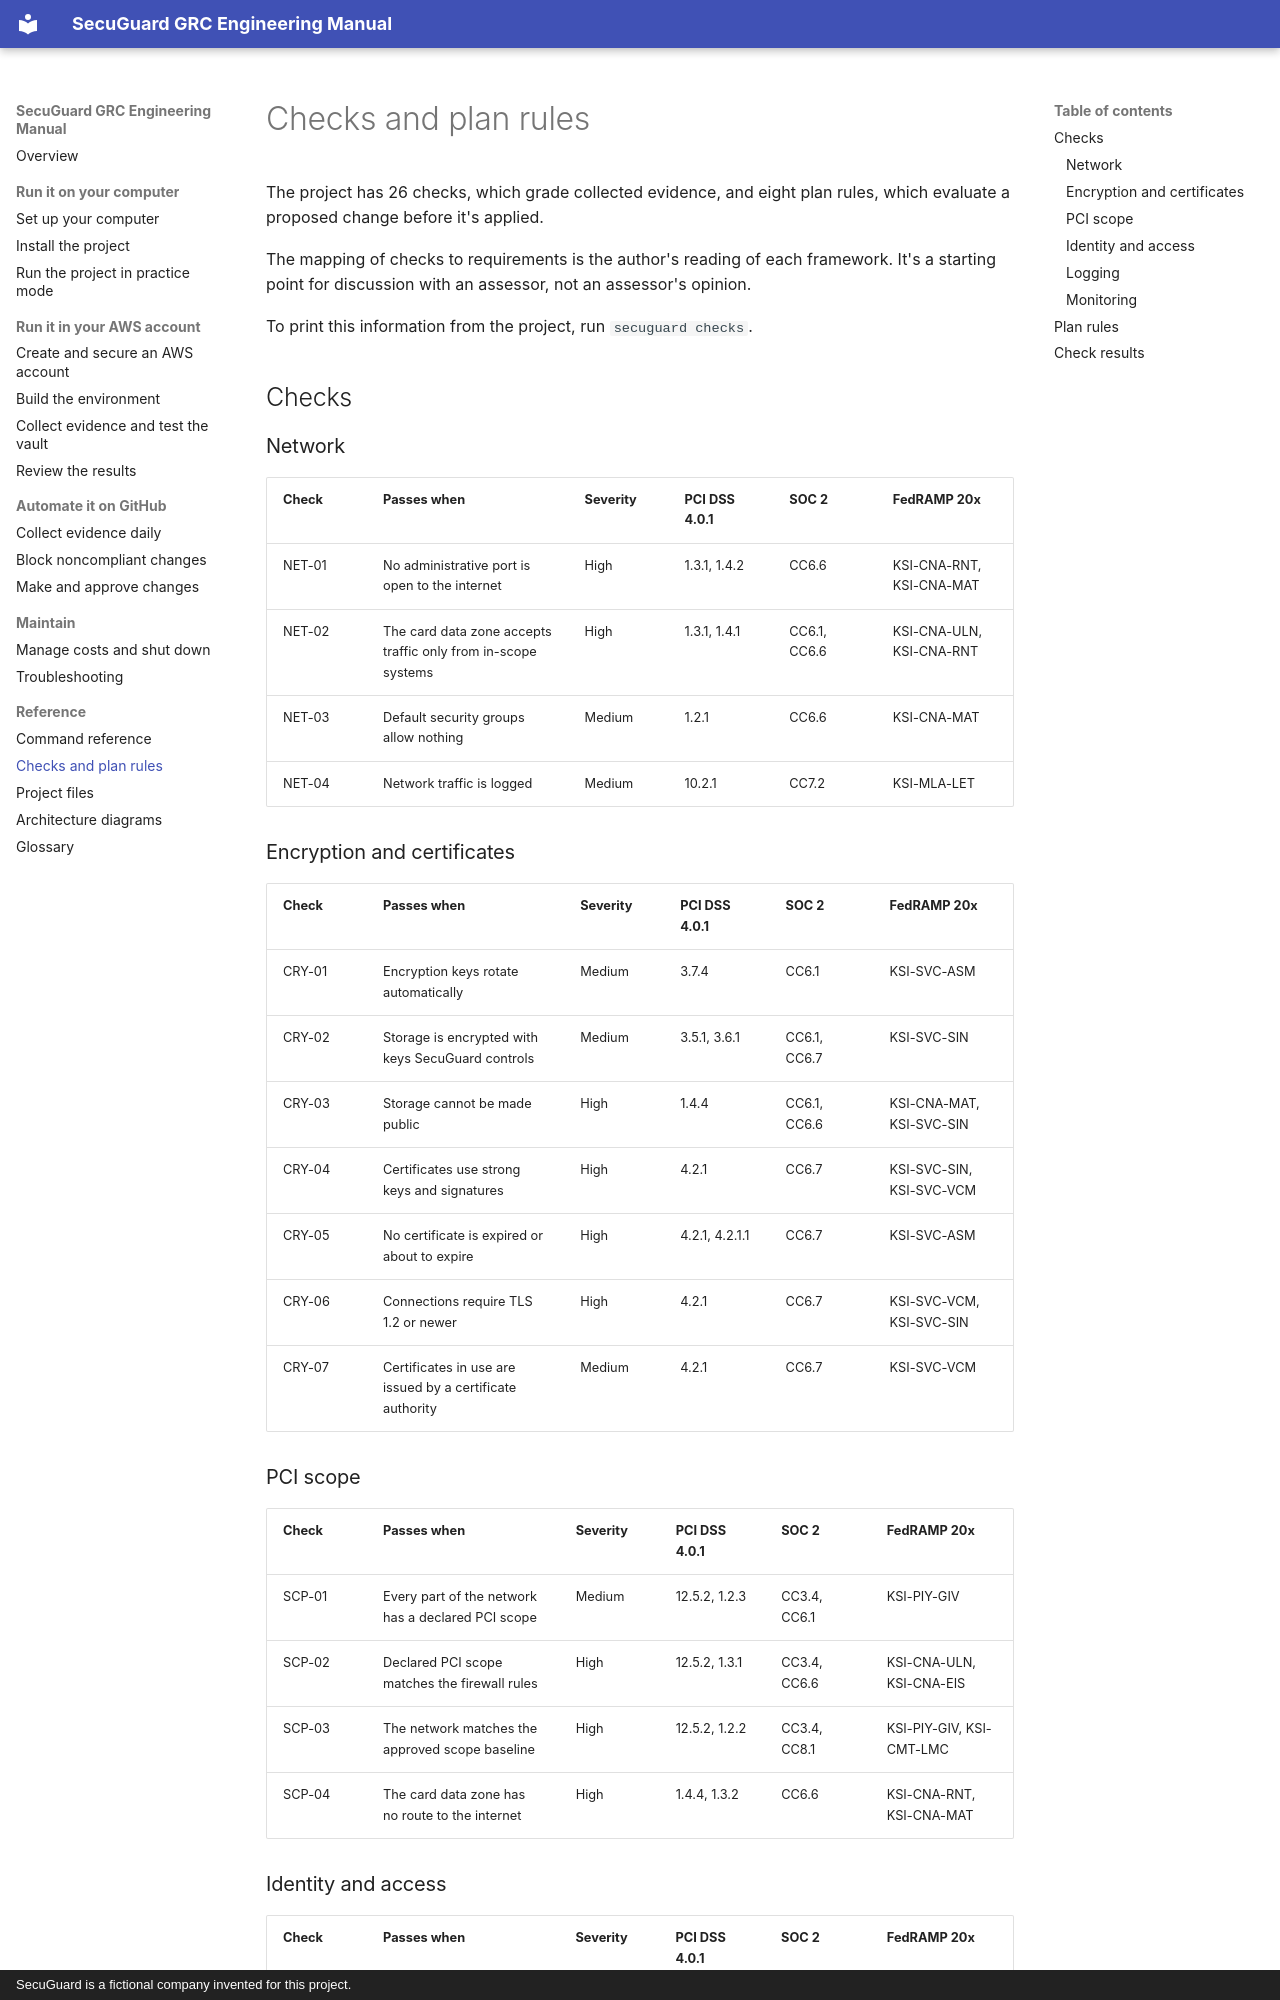

repository: andrewcampion0473/secuguard-grc-engineering · page: reference/checks/index.html · generator: mkdocs · copyright: SecuGuard is a fictional company invented for this project.

# Checks and plan rules

The project has 26 checks, which grade collected evidence, and eight plan rules, which evaluate a proposed change before it's applied.

The mapping of checks to requirements is the author's reading of each framework. It's a starting point for discussion with an assessor, not an assessor's opinion.

To print this information from the project, run `secuguard checks`.

## Checks

### Network

| Check | Passes when | Severity | PCI DSS 4.0.1 | SOC 2 | FedRAMP 20x |
|---|---|---|---|---|---|
| NET-01 | No administrative port is open to the internet | High | 1.3.1, 1.4.2 | CC6.6 | KSI-CNA-RNT, KSI-CNA-MAT |
| NET-02 | The card data zone accepts traffic only from in-scope systems | High | 1.3.1, 1.4.1 | CC6.1, CC6.6 | KSI-CNA-ULN, KSI-CNA-RNT |
| NET-03 | Default security groups allow nothing | Medium | 1.2.1 | CC6.6 | KSI-CNA-MAT |
| NET-04 | Network traffic is logged | Medium | 10.2.1 | CC7.2 | KSI-MLA-LET |

### Encryption and certificates

| Check | Passes when | Severity | PCI DSS 4.0.1 | SOC 2 | FedRAMP 20x |
|---|---|---|---|---|---|
| CRY-01 | Encryption keys rotate automatically | Medium | 3.7.4 | CC6.1 | KSI-SVC-ASM |
| CRY-02 | Storage is encrypted with keys SecuGuard controls | Medium | 3.5.1, 3.6.1 | CC6.1, CC6.7 | KSI-SVC-SIN |
| CRY-03 | Storage cannot be made public | High | 1.4.4 | CC6.1, CC6.6 | KSI-CNA-MAT, KSI-SVC-SIN |
| CRY-04 | Certificates use strong keys and signatures | High | 4.2.1 | CC6.7 | KSI-SVC-SIN, KSI-SVC-VCM |
| CRY-05 | No certificate is expired or about to expire | High | 4.2.1, 4.2.1.1 | CC6.7 | KSI-SVC-ASM |
| CRY-06 | Connections require TLS 1.2 or newer | High | 4.2.1 | CC6.7 | KSI-SVC-VCM, KSI-SVC-SIN |
| CRY-07 | Certificates in use are issued by a certificate authority | Medium | 4.2.1 | CC6.7 | KSI-SVC-VCM |

### PCI scope

| Check | Passes when | Severity | PCI DSS 4.0.1 | SOC 2 | FedRAMP 20x |
|---|---|---|---|---|---|
| SCP-01 | Every part of the network has a declared PCI scope | Medium | 12.5.2, 1.2.3 | CC3.4, CC6.1 | KSI-PIY-GIV |
| SCP-02 | Declared PCI scope matches the firewall rules | High | 12.5.2, 1.3.1 | CC3.4, CC6.6 | KSI-CNA-ULN, KSI-CNA-EIS |
| SCP-03 | The network matches the approved scope baseline | High | 12.5.2, 1.2.2 | CC3.4, CC8.1 | KSI-PIY-GIV, KSI-CMT-LMC |
| SCP-04 | The card data zone has no route to the internet | High | 1.4.4, 1.3.2 | CC6.6 | KSI-CNA-RNT, KSI-CNA-MAT |
